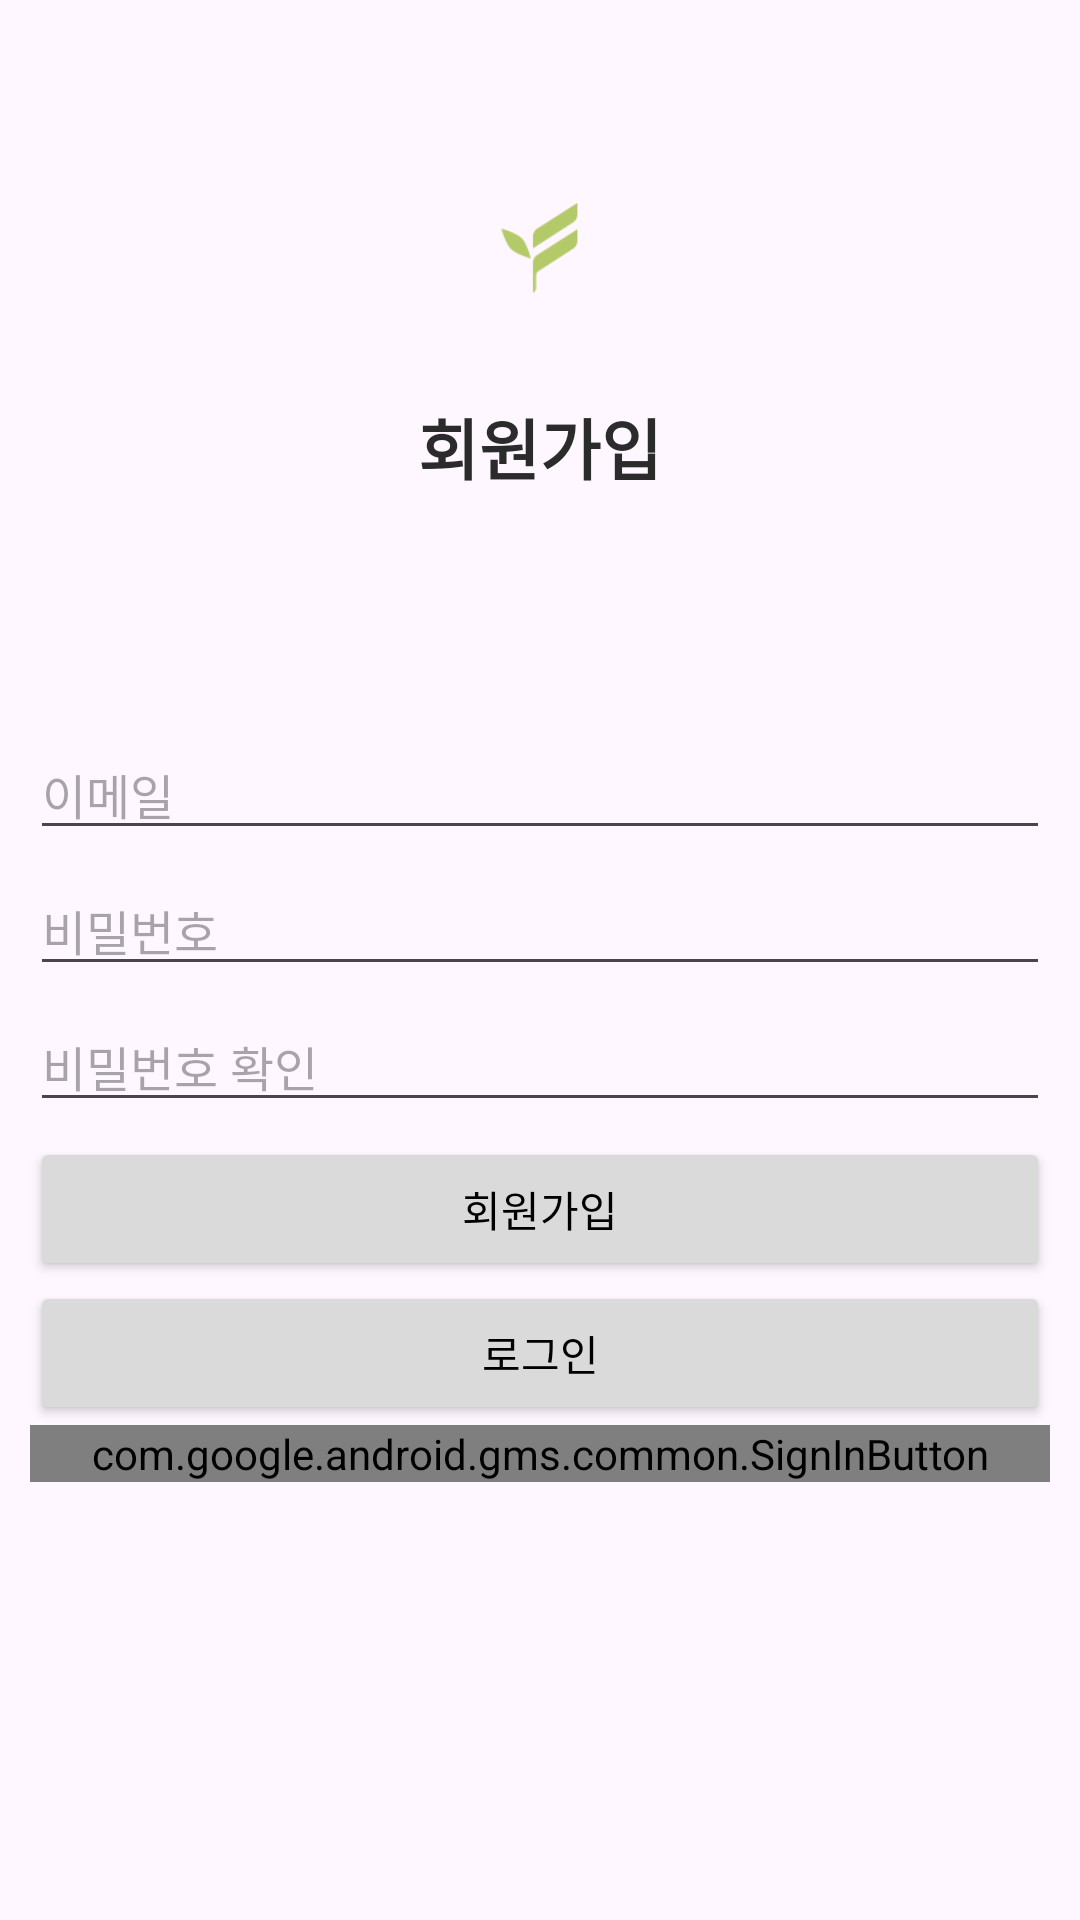

Reconstruct the res/layout file that produces this screen, plus the resources it refers to.
<!-- AndroidManifest.xml: application theme Theme.365Diary -->
<!-- res/layout/activity_sign_up.xml -->
<?xml version="1.0" encoding="utf-8"?>

<RelativeLayout xmlns:android="http://schemas.android.com/apk/res/android"
    xmlns:app="http://schemas.android.com/apk/res-auto"
    xmlns:tools="http://schemas.android.com/tools"
    android:layout_width="match_parent"
    android:layout_height="match_parent"
    android:orientation="vertical">

    <LinearLayout
        android:layout_width="match_parent"
        android:layout_height="match_parent"
        android:layout_weight="2"
        android:orientation="vertical">

        <LinearLayout
            android:layout_width="match_parent"
            android:layout_height="wrap_content"
            android:layout_weight="2"
            android:orientation="vertical"></LinearLayout>

        <LinearLayout
            android:layout_width="match_parent"
            android:layout_height="wrap_content"
            android:layout_weight="2"
            android:orientation="vertical">

            <ImageView
                android:id="@+id/imageView3"
                android:layout_width="match_parent"
                android:layout_height="30dp"
                app:srcCompat="@drawable/logo" />

            <TextView
                android:layout_width="match_parent"
                android:layout_height="wrap_content"
                android:layout_marginTop="35dp"
                android:fontFamily="@font/milkyway"
                android:gravity="center"
                android:text="회원가입"
                android:textColor="#2B2B2B"
                android:textSize="22sp"
                android:textStyle="bold" />
        </LinearLayout>

        <LinearLayout
            android:layout_width="match_parent"
            android:layout_height="wrap_content"
            android:layout_weight="4"
            android:orientation="vertical"
            android:padding="10dp">

            <EditText
                android:id="@+id/emailEditText"
                android:layout_width="match_parent"
                android:layout_height="wrap_content"
                android:layout_marginBottom="5dp"
                android:ems="10"
                android:fontFamily="@font/milkyway"
                android:hint="이메일"
                android:inputType="textEmailAddress"
                android:textSize="16sp" />

            <EditText
                android:id="@+id/passwordEditText"
                android:layout_width="match_parent"
                android:layout_height="wrap_content"
                android:layout_marginBottom="5dp"
                android:ems="10"
                android:fontFamily="@font/milkyway"
                android:hint="비밀번호"
                android:inputType="textPassword"
                android:textSize="16sp" />

            <EditText
                android:id="@+id/passwordCheckEditText"
                android:layout_width="match_parent"
                android:layout_height="wrap_content"
                android:layout_marginBottom="5dp"
                android:ems="10"
                android:fontFamily="@font/milkyway"
                android:hint="비밀번호 확인"
                android:inputType="textPassword"
                android:textSize="16sp" />

            <Button
                android:id="@+id/signUpButton"
                android:layout_width="match_parent"
                android:layout_height="wrap_content"
                android:backgroundTint="#DADADA"
                android:text="회원가입"
                android:textColor="#000000" />

            <Button
                android:id="@+id/gotoLoginButton"
                android:layout_width="match_parent"
                android:layout_height="wrap_content"
                android:backgroundTint="#DADADA"
                android:text="로그인"
                android:textColor="#000000" />

            <com.google.android.gms.common.SignInButton
                android:id="@+id/btn_google_sign_in"
                android:layout_width="match_parent"
                android:layout_height="wrap_content"
                android:layout_centerHorizontal="true" />

        </LinearLayout>
    </LinearLayout>

    <include
        layout="@layout/view_loader"
        android:layout_width="match_parent"
        android:layout_height="match_parent"
        android:visibility="gone" />


</RelativeLayout>
<!-- res/layout/view_loader.xml (included above) -->
<?xml version="1.0" encoding="utf-8"?>

<RelativeLayout xmlns:android="http://schemas.android.com/apk/res/android"
android:id="@+id/loaderLayout"
android:layout_width="match_parent"
android:layout_height="match_parent">

    <ProgressBar
        android:id="@+id/progressBar"
        style="?android:attr/progressBarStyle"
        android:layout_width="wrap_content"
        android:layout_height="wrap_content"
        android:layout_centerInParent="true" />
</RelativeLayout>
<!-- resources referenced by this layout -->
<resources>
  <!-- drawable logo: png bitmap (drawable, 3196 bytes) -->
  <style name="Theme.365Diary" parent="Base.Theme.365Diary" />
  <style name="Base.Theme.365Diary" parent="Theme.Material3.DayNight.NoActionBar">
          
          
          <item name="colorPrimary">#b4c967</item>
          <item name="colorOnPrimary">#FFFFFF</item>
          
          <item name="colorSecondary">#B4C967</item>
          <item name="colorOnSecondary">#FFFFFF</item>
          
          <item name="windowNoTitle">true</item>
          
          <item name="android:windowLightStatusBar" tools:targetApi="m">true</item>
          <item name="android:statusBarColor">#FFFCFC</item>
          <item name="android:textColorHighlight">#DBEAA8</item>
      </style>
</resources>
